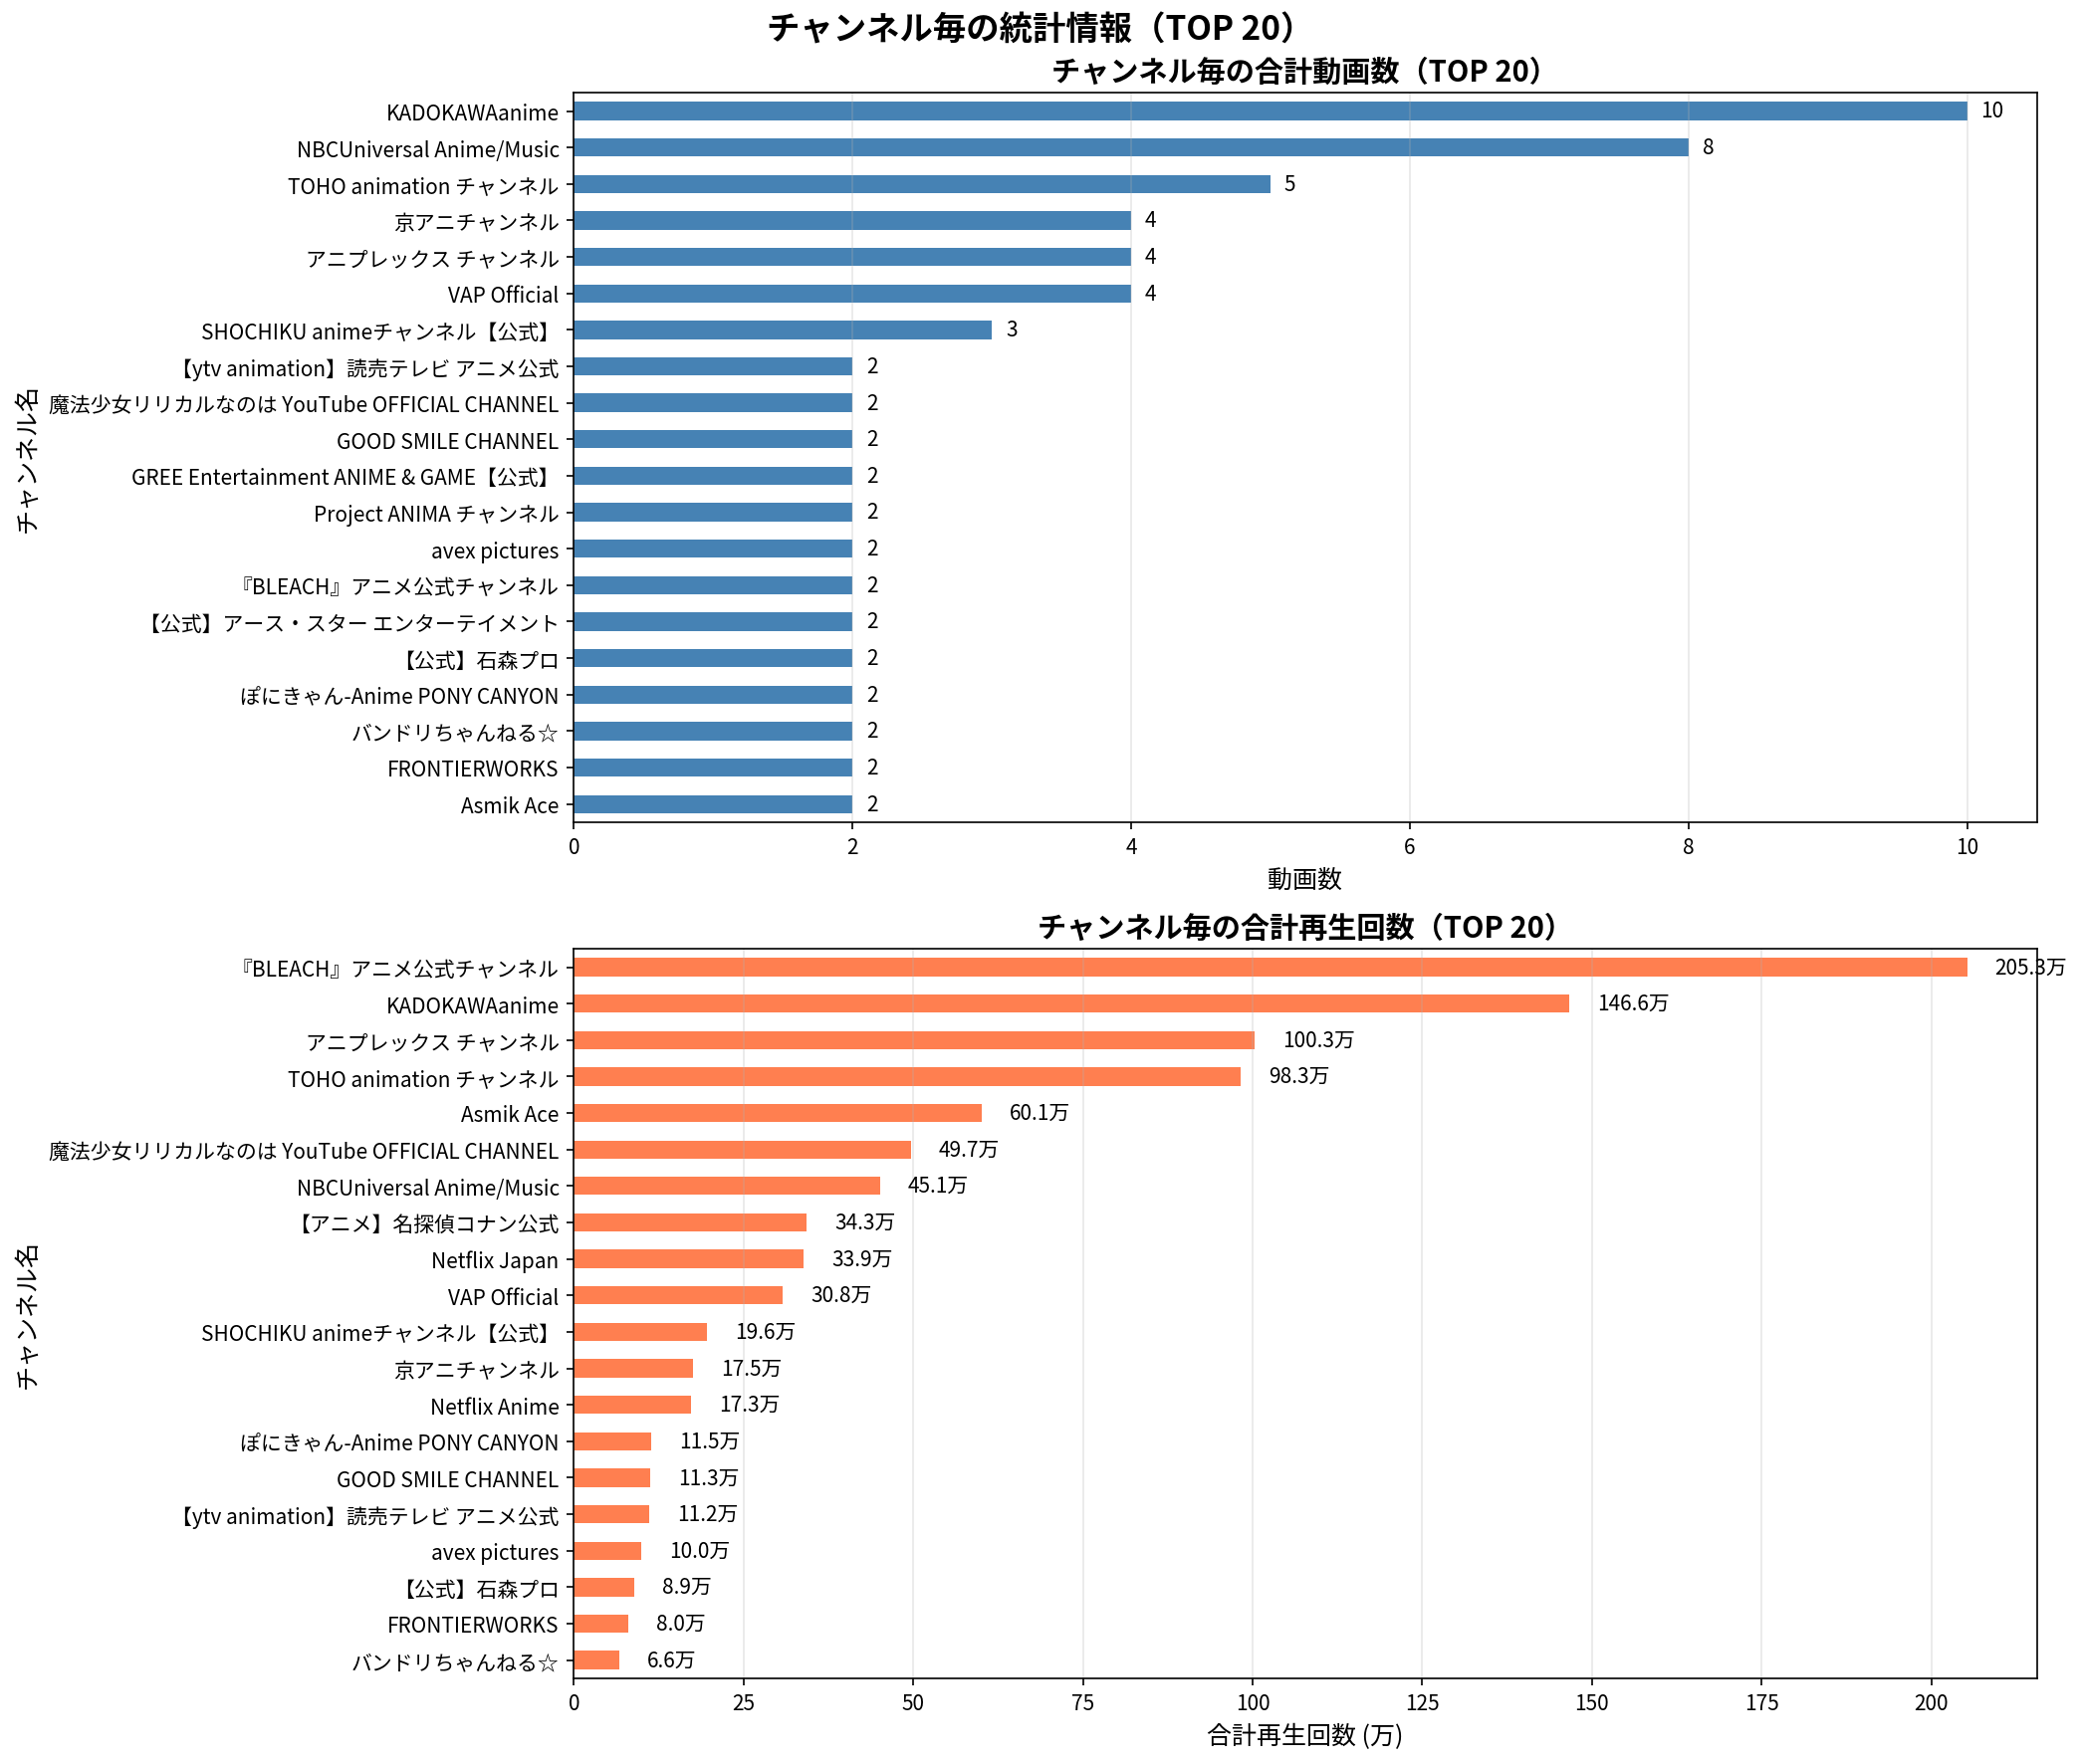

The data file committed next to this chart (first rows):
ランク, チャンネル名, 動画数, 合計再生回数, 平均再生回数
1, 『BLEACH』アニメ公式チャンネル, 2, 2052505, 1026252
2, KADOKAWAanime, 10, 1466465, 146646
3, アニプレックス チャンネル, 4, 1002844, 250711
4, TOHO animation チャンネル, 5, 982909, 196582
5, Asmik Ace, 2, 600701, 300350
6, 魔法少女リリカルなのは YouTube OFFICIAL CHANNEL, 2, 496566, 248283
7, NBCUniversal Anime/Music, 8, 451245, 56406
8, 【アニメ】名探偵コナン公式, 1, 343108, 343108
9, Netflix Japan, 1, 338550, 338550
10, VAP Official, 4, 308176, 77044
11, SHOCHIKU animeチャンネル【公式】, 3, 196400, 65467
12, 京アニチャンネル, 4, 175411, 43853
13, Netflix Anime, 1, 172522, 172522
14, ぽにきゃん-Anime PONY CANYON, 2, 114684, 57342
15, GOOD SMILE CHANNEL, 2, 113112, 56556
16, 【ytv animation】読売テレビ アニメ公式, 2, 111624, 55812
17, avex pictures, 2, 99791, 49896
18, 【公式】石森プロ, 2, 89246, 44623
19, FRONTIERWORKS, 2, 79686, 39843
20, バンドリちゃんねる☆, 2, 66422, 33211
21, GREE Entertainment ANIME & GAME【公式】, 2, 59003, 29502
22, MBS animation 公式チャンネル, 1, 41133, 41133
23, 【公式】アース・スター エンターテイメント, 2, 36120, 18060
24, 【フジテレビ】アニメ公式チャンネル, 1, 35770, 35770
25, ベイチューブ | BEYBLADE Channel, 1, 33925, 33925
26, Project ANIMA チャンネル, 2, 16309, 8154
27, 宝島社公式, 1, 12879, 12879
28, アニメ『神の雫』official YouTube channel, 1, 9941, 9941
